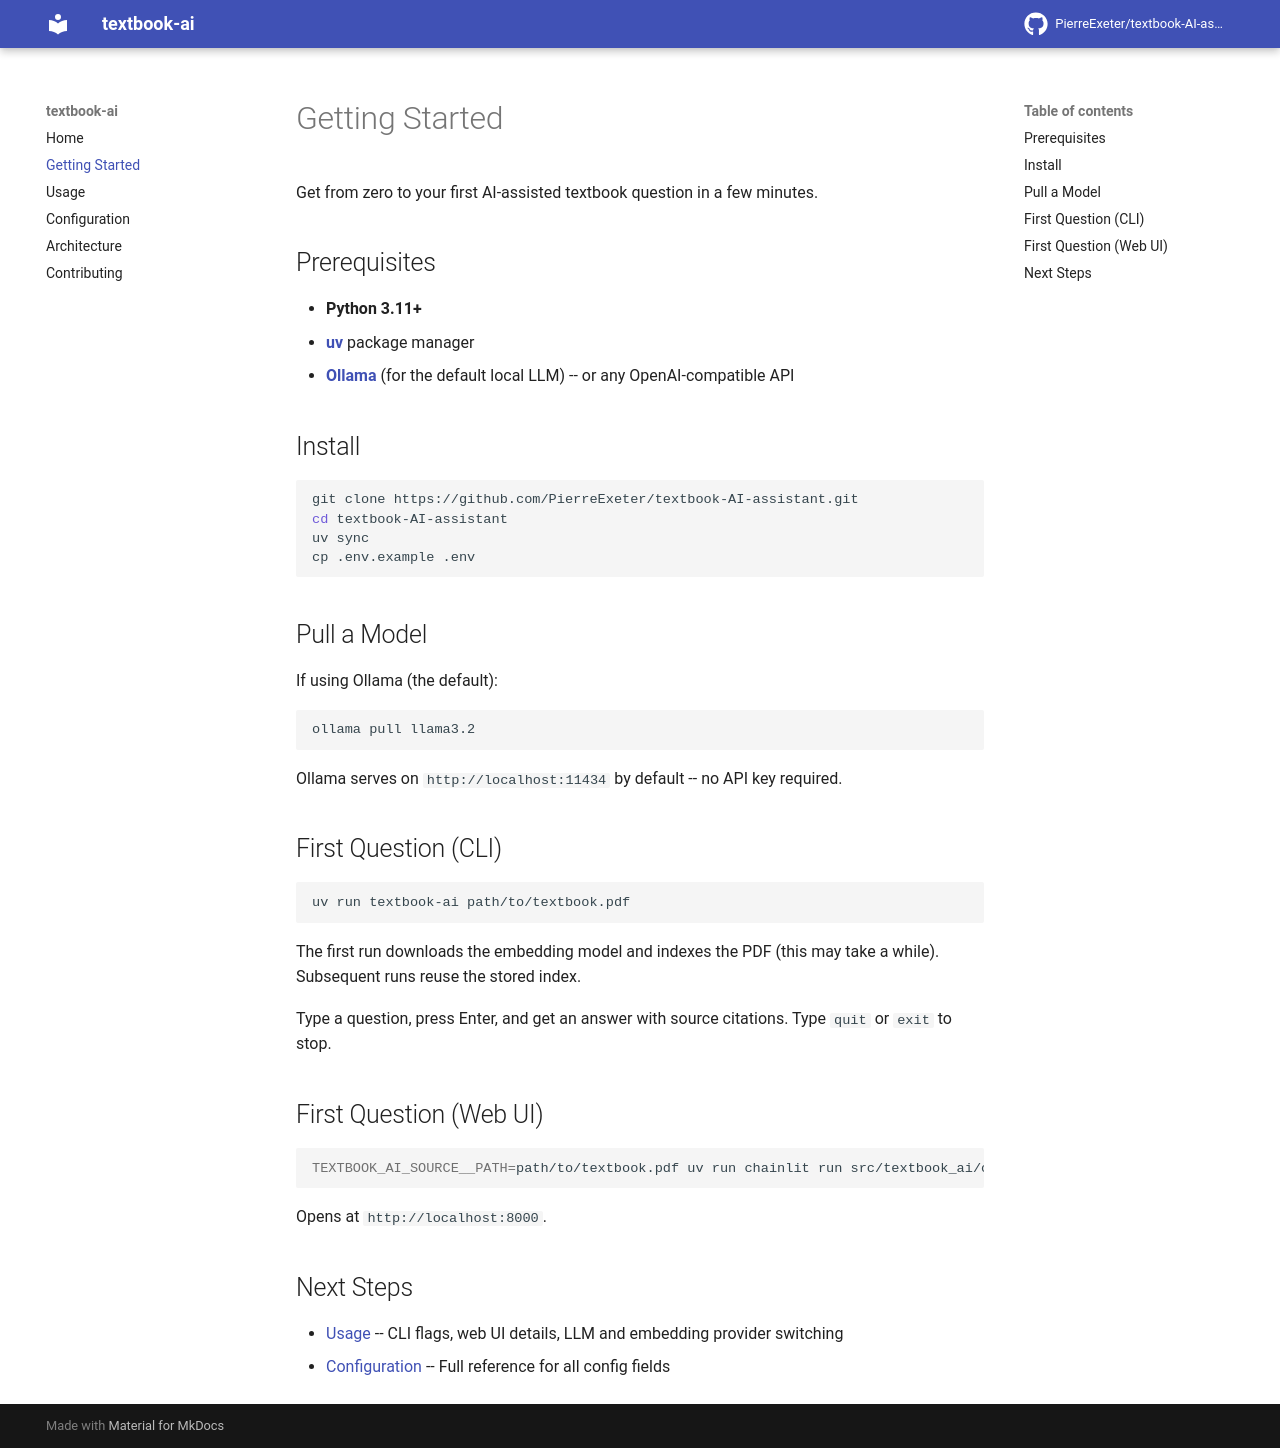

repository: PierreExeter/textbook-AI-assistant · page: getting-started/index.html · generator: mkdocs

# Getting Started

Get from zero to your first AI-assisted textbook question in a few minutes.

## Prerequisites

- **Python 3.11+**
- **[uv](https://docs.astral.sh/uv/)** package manager
- **[Ollama](https://ollama.com/)** (for the default local LLM) -- or any OpenAI-compatible API

## Install

```bash
git clone https://github.com/PierreExeter/textbook-AI-assistant.git
cd textbook-AI-assistant
uv sync
cp .env.example .env
```

## Pull a Model

If using Ollama (the default):

```bash
ollama pull llama3.2
```

Ollama serves on `http://localhost:11434` by default -- no API key required.

## First Question (CLI)

```bash
uv run textbook-ai path/to/textbook.pdf
```

The first run downloads the embedding model and indexes the PDF (this may take a while). Subsequent runs reuse the stored index.

Type a question, press Enter, and get an answer with source citations. Type `quit` or `exit` to stop.

## First Question (Web UI)

```bash
TEXTBOOK_AI_SOURCE__PATH=path/to/textbook.pdf uv run chainlit run src/textbook_ai/chainlit_app.py
```

Opens at `http://localhost:8000`.

## Next Steps

- [Usage](usage.md) -- CLI flags, web UI details, LLM and embedding provider switching
- [Configuration](configuration.md) -- Full reference for all config fields
